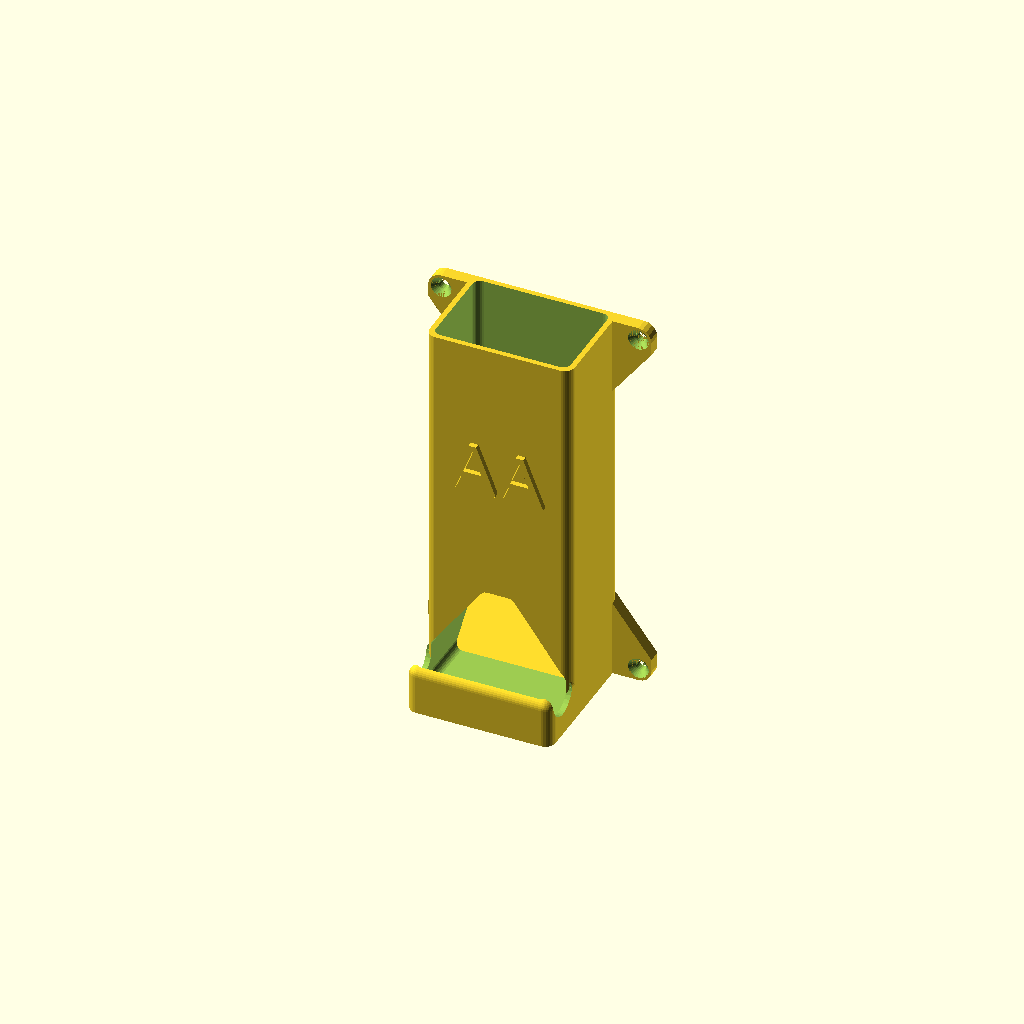
Cell 1: the model at its default parameters.
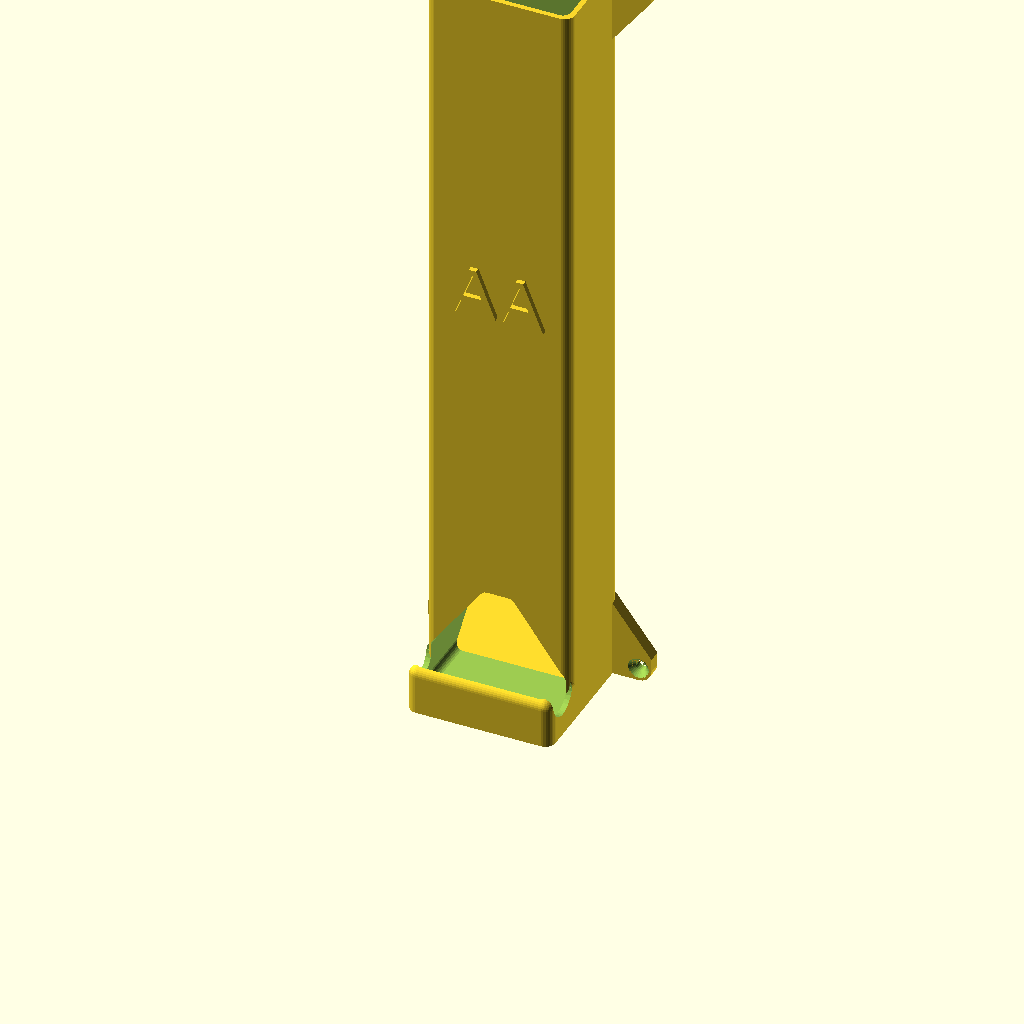
Cell 2 — height set to 300, the other parameters unchanged.
All cells are drawn from one camera (rotation 55°, 0°, 25°, orthographic, colour scheme Cornfield), so only the parameter changes between them.
OpenSCAD source file BatteryBox.scad:
battery_type="AA";
signature="Alex";
height=150;
add_wings=1;

depth=(battery_type=="AA")?40:34;
batteryd=battery_type=="AA"?15:13;
difference() {
  box(56,depth,height,r=4,bottom=0,top=0);
  translate([2,2,4]) box(52,depth-4,height,r=3,bottom=1,top=0);
  translate([2,5.99,4]) rotate([90,0]) linear_extrude(6)
  minkowski(){
    polygon([[3,3],[3,14],[22,40],[30,40],[49,14],[49,3]]);
    circle(3,$fn=20);
  }
  translate([1,depth/2,height/2]) rotate([0,90,180]) rotate([0,0,180]) linear_extrude(2) text(signature,halign="center",valign="center");
}
translate([0,-1*batteryd-1,0]) difference() {
  box(56,24,batteryd+4,r=4,bottom=0);
  translate([2,2,4]) box(52,30,30,r=3);
  translate([-0.01,2.5,15]) cube([60,15,15]);
  translate([-0.01,batteryd/2+2.5,16]) rotate([0,90]) cylinder(d=batteryd,h=60,$fn=30);
}
translate([2,depth-22,22]) rotate([0,90]) linear_extrude(52) polygon([[20,0],[20,20],[0,20]]);
translate([28,0,30+(height-30)/2]) rotate([90,0]) linear_extrude(2) text(battery_type,halign="center",size=len(battery_type)>2?16:20);
if(add_wings)
difference() {
  translate([-15,depth]) union() {
    arm();
    translate([0,0,height]) mirror([0,0,1]) arm();
    translate([86,0,0]) mirror([1,0]) arm();
    translate([86,0,height]) mirror([0,0,1]) mirror([1,0]) arm();
  }
  translate([2,2,4]) box(52,depth-4,height,r=3,bottom=1,top=0);
}

module arm()
{
  translate([5,0,5]) rotate([90,0]) difference(){
    linear_extrude(5) {
      circle(d=10,$fn=20);
      polygon([[-5,0],[-5,5],[14,30],[14,-5],[0,-5]]);
    }
    translate([0,0,-.01]) cylinder(d=4,h=5.02,$fn=20);
    translate([0,0,3]) cylinder(d1=4,d2=8,h=2.01,$fn=30);
    }
}

module box(w,h,d,r=1,top=1,bottom=1)
{
  intersection(){
    cube([w,h,d]);
    minkowski() {
      translate([r,r,bottom?r:0]) cube([w-r*2,h-r*2,d-r*((top?1:0)+(bottom?1:0))]);
      sphere(r,$fn=10+r*6);
    }
  }
}
Parameter table extracted from the source (name, type, default, range or options):
battery_type: string, default "AA"
signature: string, default "Alex"
height: number, default 150
add_wings: number, default 1
